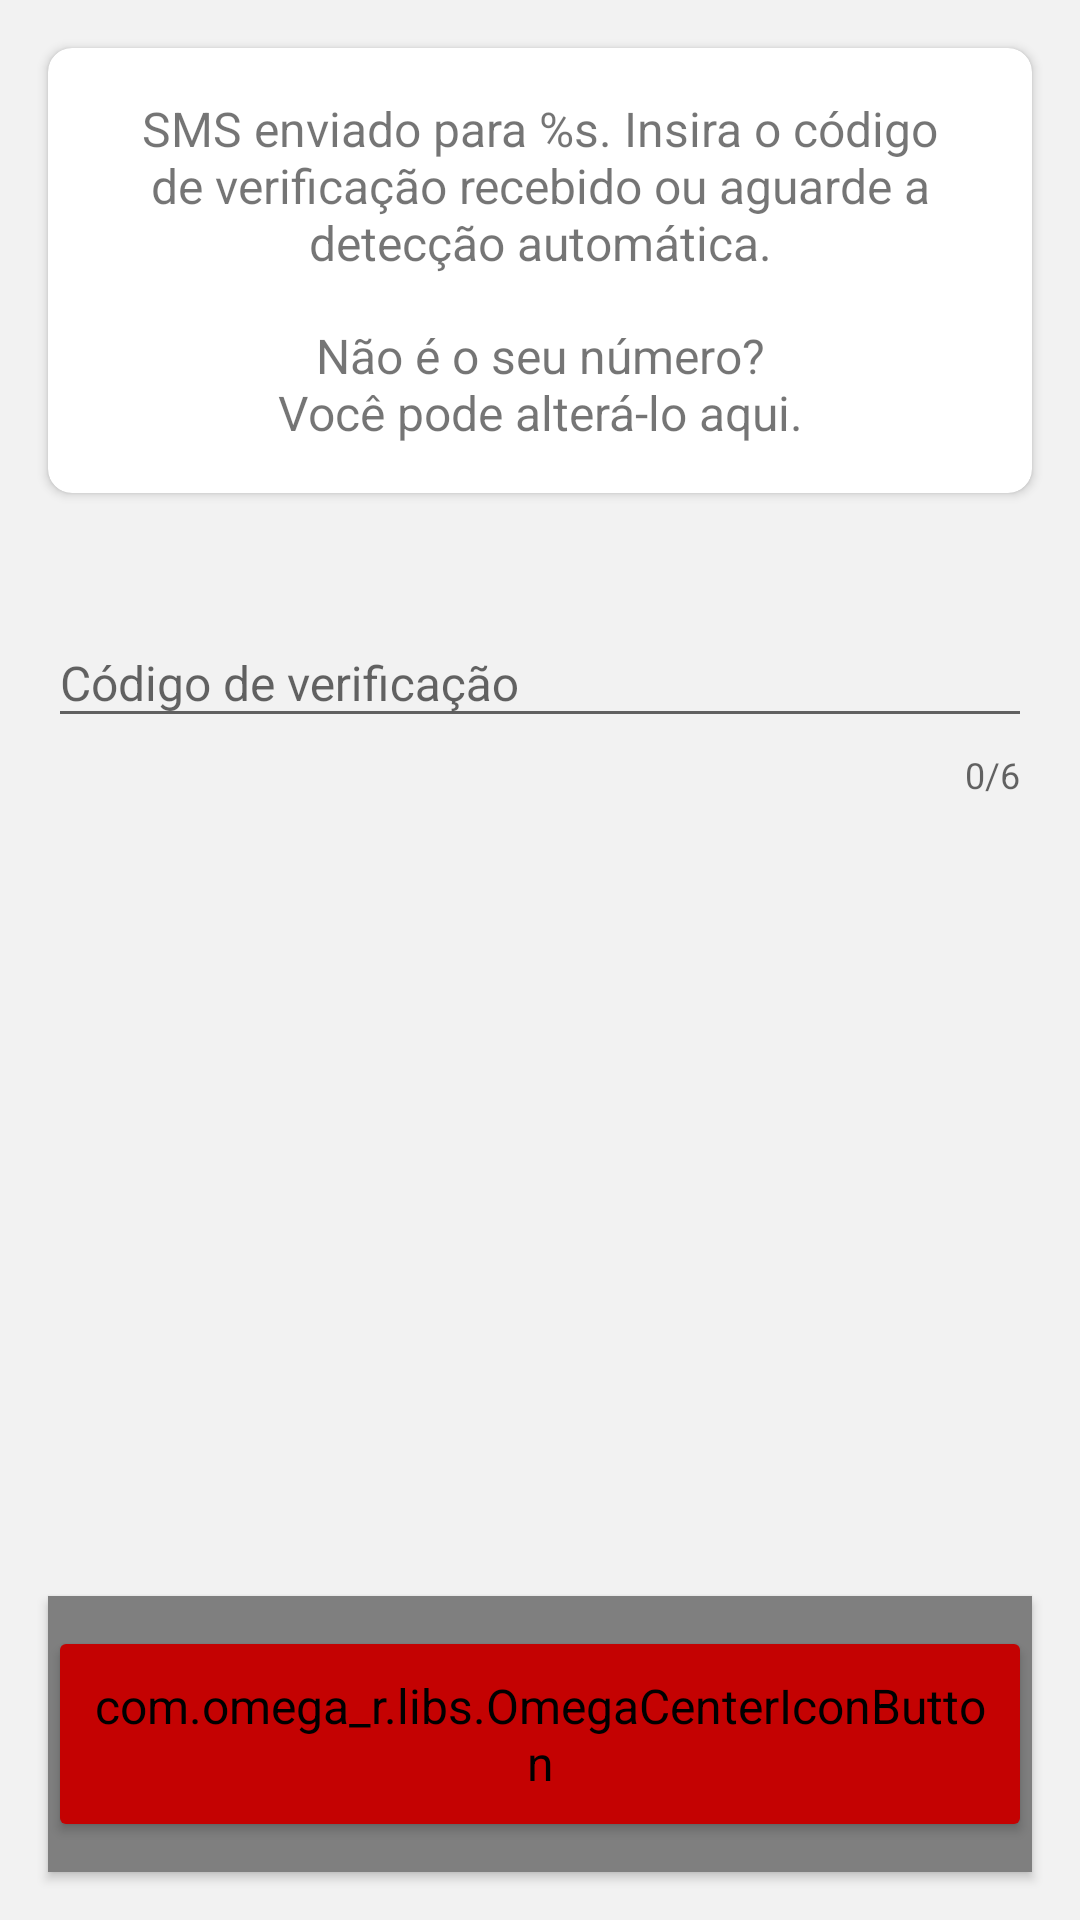

Produce the Android XML layout that renders to this screen, including the resource entries it uses.
<!-- AndroidManifest.xml: application theme AppTheme -->
<!-- res/layout/fragment_token.xml -->
<?xml version="1.0" encoding="utf-8"?>
<android.support.constraint.ConstraintLayout xmlns:android="http://schemas.android.com/apk/res/android"
    xmlns:app="http://schemas.android.com/apk/res-auto"
    xmlns:tools="http://schemas.android.com/tools"
    android:layout_width="match_parent"
    android:layout_height="match_parent"
    android:background="@color/colorBackground"
    android:focusableInTouchMode="true"
    tools:context=".ui.signup.TokenFragment">

    <android.support.v7.widget.CardView
        android:id="@+id/cardView2"
        android:layout_width="0dp"
        android:layout_height="wrap_content"
        android:layout_marginStart="16dp"
        android:layout_marginTop="16dp"
        android:layout_marginEnd="16dp"
        app:cardCornerRadius="@dimen/card_radius"
        app:cardElevation="@dimen/card_elevation"
        app:contentPadding="16dp"
        app:layout_constraintEnd_toEndOf="parent"
        app:layout_constraintStart_toStartOf="parent"
        app:layout_constraintTop_toTopOf="parent">


        <LinearLayout
            android:layout_width="match_parent"
            android:layout_height="match_parent"
            android:orientation="vertical">

            <TextView
                android:id="@+id/signUpTvSmsSent"
                android:layout_width="wrap_content"
                android:layout_height="wrap_content"
                android:text="@string/signup_sms_sent"
                android:textAlignment="center" />

            <TextView
                android:id="@+id/signUpTvChangePhone"
                android:layout_width="match_parent"
                android:layout_height="wrap_content"
                android:layout_marginTop="16dp"
                android:text="@string/signup_change_phone"
                android:textAlignment="center" />
        </LinearLayout>


    </android.support.v7.widget.CardView>

    
    <android.support.design.widget.TextInputLayout
        android:id="@+id/signUpTilToken"
        android:layout_width="0dp"
        android:layout_height="wrap_content"
        android:layout_marginStart="16dp"
        android:layout_marginTop="32dp"
        android:layout_marginEnd="16dp"
        android:theme="@style/TextInput"
        app:counterEnabled="true"
        app:counterMaxLength="6"
        app:errorEnabled="true"
        app:layout_constraintEnd_toEndOf="parent"
        app:layout_constraintStart_toStartOf="parent"
        app:layout_constraintTop_toBottomOf="@+id/cardView2">

        <android.support.design.widget.TextInputEditText
            android:layout_width="match_parent"
            android:layout_height="wrap_content"
            android:drawableStart="@drawable/ic_token"
            android:drawablePadding="8dp"
            android:hint="@string/signup_label_token"
            android:inputType="number"
            android:maxLength="6"
            android:maxLines="1" />
    </android.support.design.widget.TextInputLayout>


    <com.omega_r.libs.OmegaCenterIconButton
        android:id="@+id/signUpButtonConfirm"
        android:layout_width="0dp"
        android:layout_height="wrap_content"
        android:layout_marginStart="16dp"
        android:layout_marginEnd="16dp"
        android:layout_marginBottom="16dp"
        android:drawableStart="@drawable/ic_confirm"
        android:text="@string/signup_button_confirm"
        android:theme="@style/ButtonNormal"
        app:layout_constraintBottom_toBottomOf="parent"
        app:layout_constraintEnd_toEndOf="parent"
        app:layout_constraintStart_toStartOf="parent" />


</android.support.constraint.ConstraintLayout>
<!-- resources referenced by this layout -->
<resources>
  <color name="colorBackground">#F2F2F2</color>
  <dimen name="card_elevation">2dp</dimen>
  <dimen name="card_radius">8dp</dimen>
  <string name="signup_button_confirm">Concluir</string>
  <string name="signup_change_phone">Não é o seu número?\nVocê pode alterá-lo aqui.</string>
  <string name="signup_label_token">Código de verificação</string>
  <string name="signup_sms_sent">SMS enviado para %s. Insira o código de verificação recebido ou aguarde a detecção automática.</string>
  <style name="ButtonNormal" parent="@style/Widget.AppCompat.Button.Colored">
          <item name="android:height">@dimen/button_height</item>
          <item name="colorButtonNormal">#FC8236</item>
          <item name="android:textColor">@android:color/white</item>
          <item name="android:drawablePadding">0dp</item>
      </style>
  <style name="TextInput" parent="@style/AppTheme">
          <item name="colorAccent">@color/colorPrimary</item>
          <item name="colorError">@color/colorAccent</item>
          <item name="android:textSize">@dimen/text_normal</item>
      </style>
  <style name="AppTheme" parent="Theme.AppCompat.Light.DarkActionBar">
          <item name="colorPrimary">@color/colorPrimary</item>
          <item name="colorPrimaryDark">@color/colorPrimaryDark</item>
          <item name="colorAccent">@color/colorAccent</item>
          <item name="android:textSize">@dimen/text_normal</item>
          <item name="android:windowActivityTransitions">true</item>
      </style>
  <dimen name="button_height">60dp</dimen>
  <color name="colorPrimary">#FC721D</color>
  <color name="colorAccent">#C40202</color>
  <dimen name="text_normal">16sp</dimen>
  <color name="colorPrimaryDark">#C24200</color>
</resources>
